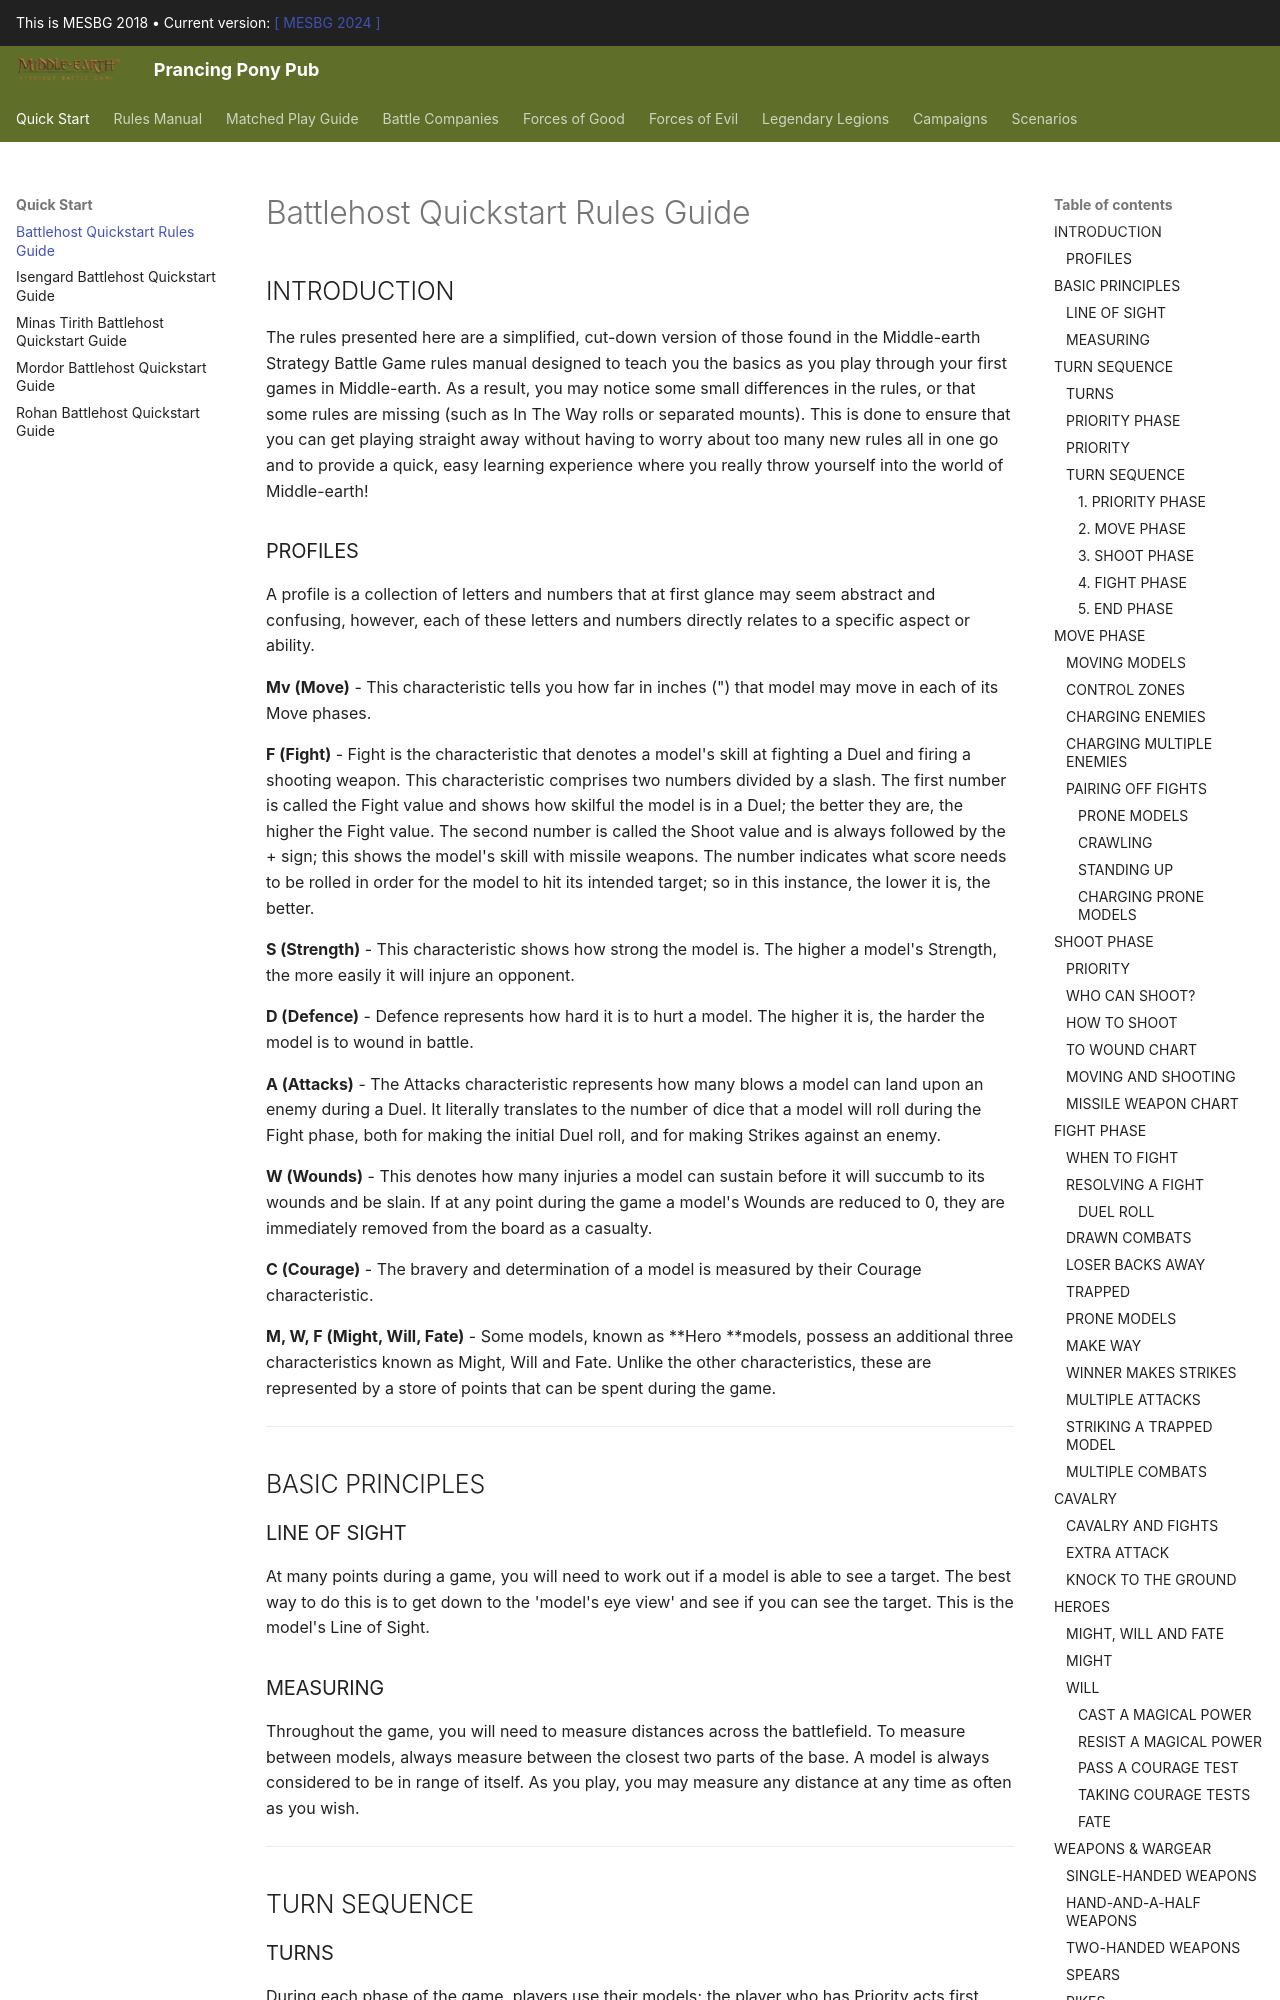

repository: BBBase-EHeresy-PPPub/PPPub · page: mesbg2018/quick_start/battlehost_quickstart_rules_guide/index.html · generator: mkdocs

## INTRODUCTION

The rules presented here are a simplified, cut-down version of those found in the Middle-earth Strategy Battle Game rules manual designed to teach you the basics as you play through your first games in Middle-earth. As a result, you may notice some small differences in the rules, or that some rules are missing (such as In The Way rolls or separated mounts). This is done to ensure that you can get playing straight away without having to worry about too many new rules all in one go and to provide a quick, easy learning experience where you really throw yourself into the world of Middle-earth!

### PROFILES

A profile is a collection of letters and numbers that at first glance may seem abstract and confusing, however, each of these letters and numbers directly relates to a specific aspect or ability.

**Mv (Move)** - This characteristic tells you how far in inches (") that model may move in each of its Move phases.

**F (Fight)** - Fight is the characteristic that denotes a model's skill at fighting a Duel and firing a shooting weapon. This characteristic comprises two numbers divided by a slash. The first number is called the Fight value and shows how skilful the model is in a Duel; the better they are, the higher the Fight value. The second number is called the Shoot value and is always followed by the + sign; this shows the model's skill with missile weapons. The number indicates what score needs to be rolled in order for the model to hit its intended target; so in this instance, the lower it is, the better.

**S (Strength)** - This characteristic shows how strong the model is. The higher a model's Strength, the more easily it will injure an opponent.

**D (Defence)** - Defence represents how hard it is to hurt a model. The higher it is, the harder the model is to wound in battle.

**A (Attacks)** - The Attacks characteristic represents how many blows a model can land upon an enemy during a Duel. It literally translates to the number of dice that a model will roll during the Fight phase, both for making the initial Duel roll, and for making Strikes against an enemy.

**W (Wounds)** - This denotes how many injuries a model can sustain before it will succumb to its wounds and be slain. If at any point during the game a model's Wounds are reduced to 0, they are immediately removed from the board as a casualty.

**C (Courage)** - The bravery and determination of a model is measured by their Courage characteristic.

**M, W, F (Might, Will, Fate)** - Some models, known as **Hero **models, possess an additional three characteristics known as Might, Will and Fate. Unlike the other characteristics, these are represented by a store of points that can be spent during the game.

---

## BASIC PRINCIPLES

### LINE OF SIGHT

At many points during a game, you will need to work out if a model is able to see a target. The best way to do this is to get down to the 'model's eye view' and see if you can see the target. This is the model's Line of Sight.

### MEASURING

Throughout the game, you will need to measure distances across the battlefield. To measure between models, always measure between the closest two parts of the base. A model is always considered to be in range of itself. As you play, you may measure any distance at any time as often as you wish.

---

## TURN SEQUENCE
